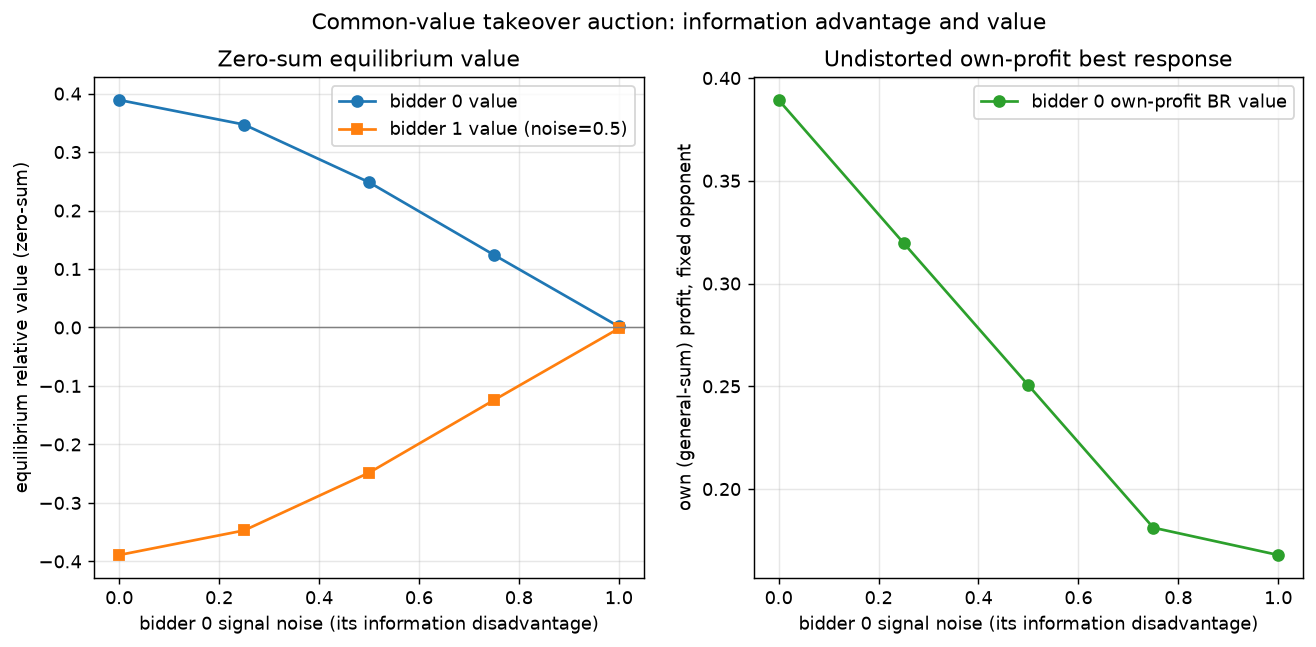

Values plotted in this chart, from the file beside it:
bidder0_noise, bidder0_value, bidder1_value, bidder0_ownprofit_br, exploitability
0.0, 0.3891, -0.3891, 0.3893, 0.002253
0.25, 0.3471, -0.3471, 0.3197, 0.002344
0.5, 0.2484, -0.2484, 0.2505, 0.002532
0.75, 0.1243, -0.1243, 0.1812, 0.002521
1.0, 0.001712, -0.001712, 0.1679, 0.002392
